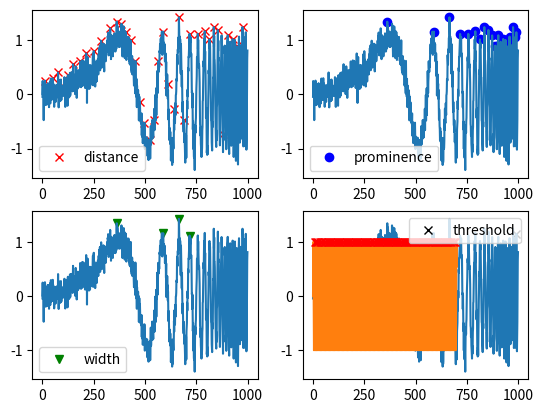

Recreate this plot in Python.
# -*- coding: utf-8 -*-
"""
[redacted]
Created:     Thu Oct  7 10:58:08 2021

Description
-----------
Just messing around with a finding peaks code I found online.

"""

import numpy as np
import matplotlib.pyplot as plt 
from scipy.signal import find_peaks

x = np.sin(2*np.pi*(2**np.linspace(2,10,1000))*np.arange(1000)/48000) + np.random.normal(0, 1, 1000) * 0.15
peaks, _ = find_peaks(x, distance=20)
peaks2, _ = find_peaks(x, prominence=1)      # BEST!
peaks3, _ = find_peaks(x, width=20)
peaks4, _ = find_peaks(x, threshold=0.4)     # Required vertical distance to its direct neighbouring samples, pretty useless
plt.subplot(2, 2, 1)
plt.plot(peaks, x[peaks], "xr"); plt.plot(x); plt.legend(['distance'])
plt.subplot(2, 2, 2)
plt.plot(peaks2, x[peaks2], "ob"); plt.plot(x); plt.legend(['prominence'])
plt.subplot(2, 2, 3)
plt.plot(peaks3, x[peaks3], "vg"); plt.plot(x); plt.legend(['width'])
plt.subplot(2, 2, 4)
plt.plot(peaks4, x[peaks4], "xk"); plt.plot(x); plt.legend(['threshold'])
plt.show()

#%% my test area
import numpy as np
import matplotlib.pyplot as plt 
from scipy.signal import find_peaks

x = np.linspace(0, 700, 70000)
y = np.sin(x)

peaks, _ = find_peaks(y, prominence=1)

# plt.plot(x,y)
plt.plot(x, y)
plt.plot(x[peaks], y[peaks], 'xr')

# plt.plot(peaks, y[peaks], 'x')